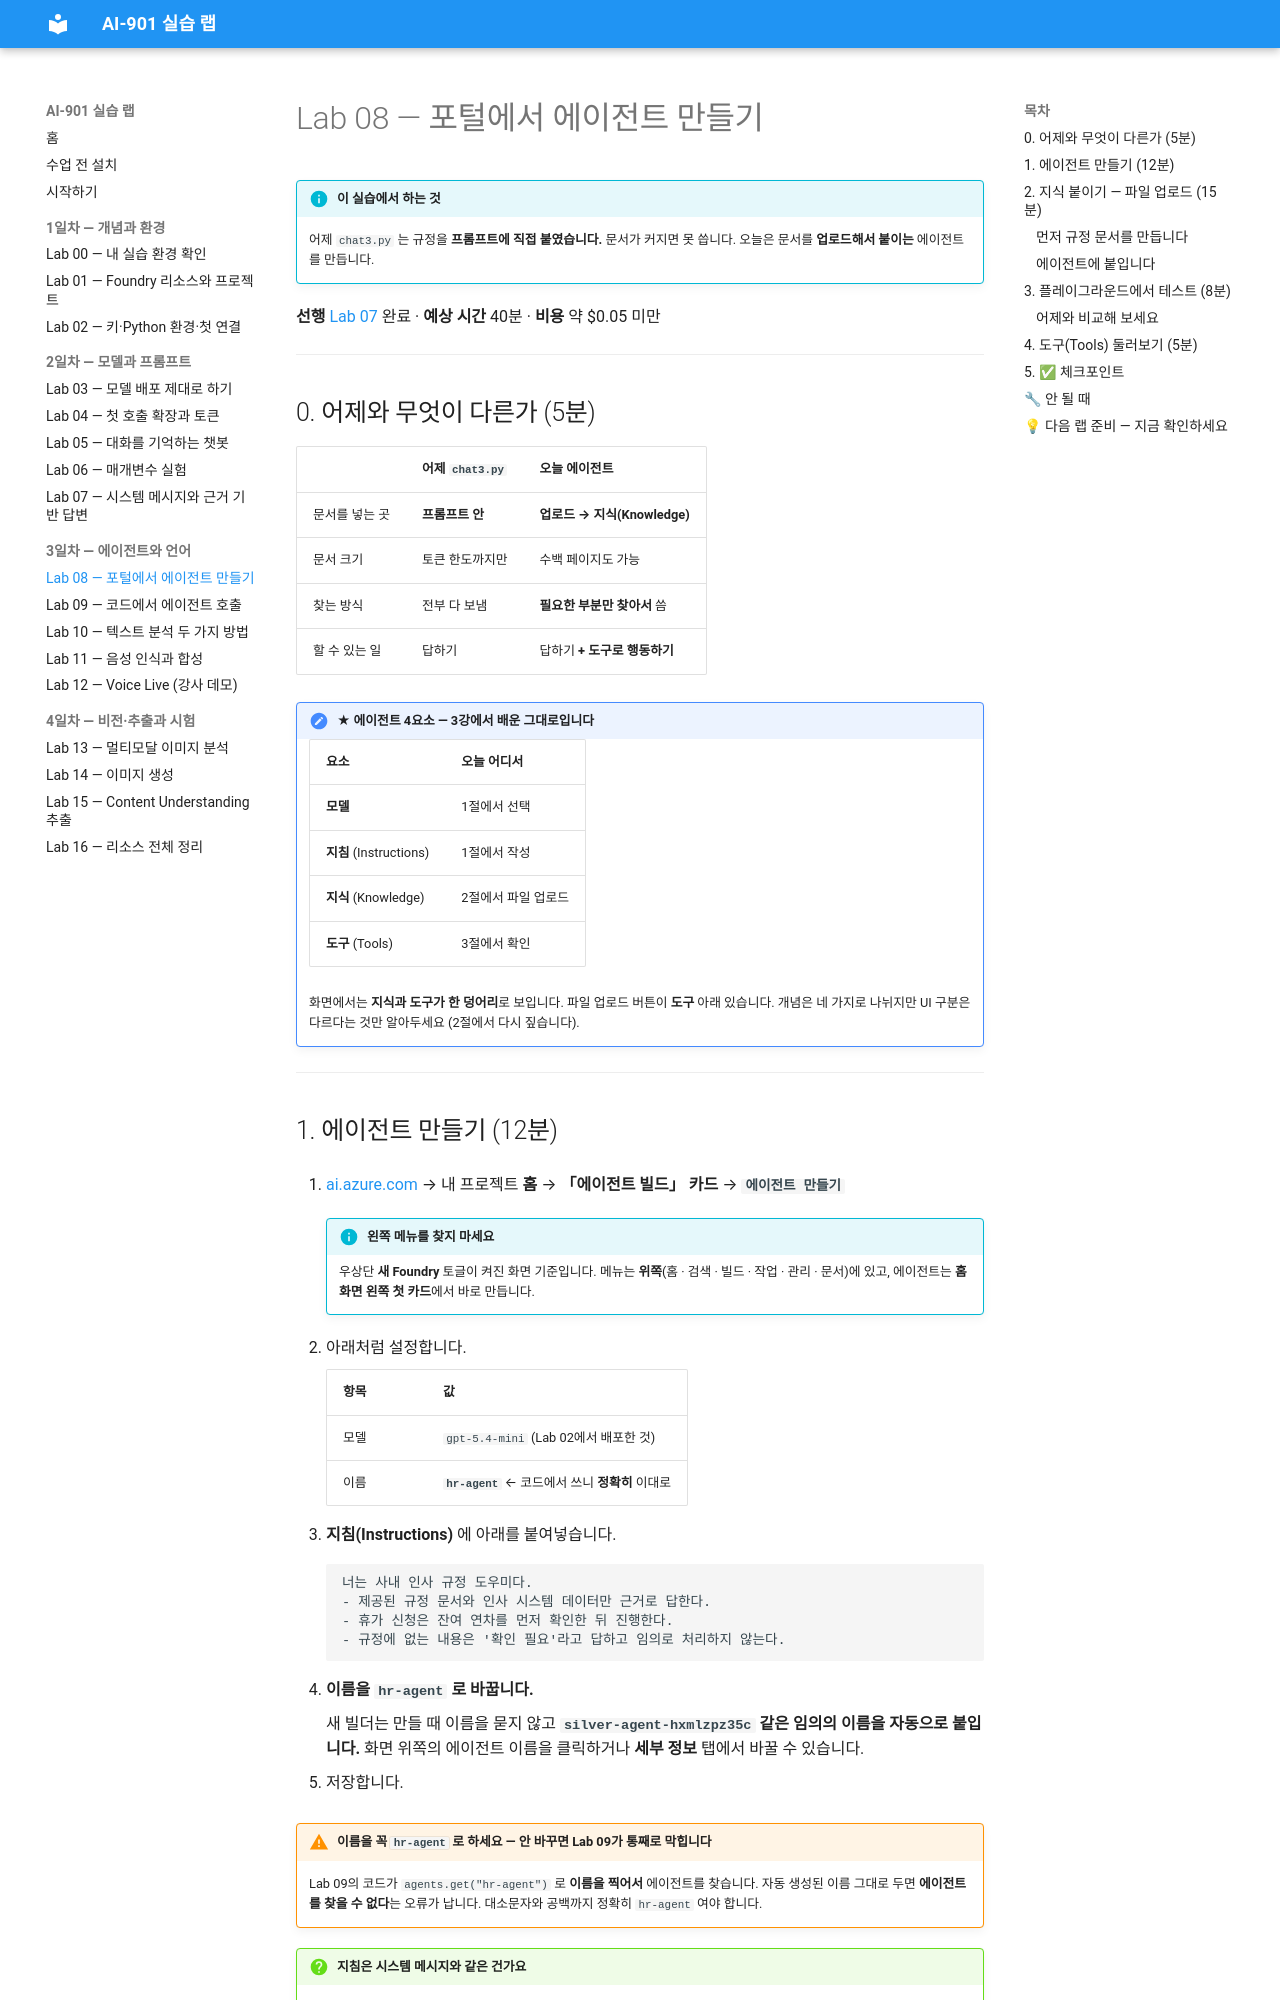

repository: skilleat-labs/ai901-labs · page: labs/lab08-agent-portal/index.html · generator: mkdocs

# Lab 08 — 포털에서 에이전트 만들기

!!! info "이 실습에서 하는 것"
    어제 `chat3.py` 는 규정을 **프롬프트에 직접 붙였습니다.** 문서가 커지면 못 씁니다.
    오늘은 문서를 **업로드해서 붙이는** 에이전트를 만듭니다.

**선행** [Lab 07](lab07-system-grounding.md) 완료 · **예상 시간** 40분 · **비용** 약 $0.05 미만

---

## 0. 어제와 무엇이 다른가 (5분)

| | 어제 `chat3.py` | 오늘 에이전트 |
|---|---|---|
| 문서를 넣는 곳 | **프롬프트 안** | **업로드 → 지식(Knowledge)** |
| 문서 크기 | 토큰 한도까지만 | 수백 페이지도 가능 |
| 찾는 방식 | 전부 다 보냄 | **필요한 부분만 찾아서** 씀 |
| 할 수 있는 일 | 답하기 | 답하기 **+ 도구로 행동하기** |

!!! note "★ 에이전트 4요소 — 3강에서 배운 그대로입니다"
    | 요소 | 오늘 어디서 |
    |---|---|
    | **모델** | 1절에서 선택 |
    | **지침** (Instructions) | 1절에서 작성 |
    | **지식** (Knowledge) | 2절에서 파일 업로드 |
    | **도구** (Tools) | 3절에서 확인 |

    화면에서는 **지식과 도구가 한 덩어리**로 보입니다. 파일 업로드 버튼이 **도구** 아래 있습니다.
    개념은 네 가지로 나뉘지만 UI 구분은 다르다는 것만 알아두세요 (2절에서 다시 짚습니다).

---

## 1. 에이전트 만들기 (12분)

1. [ai.azure.com](https://ai.azure.com) → 내 프로젝트 **홈** → **「에이전트 빌드」 카드** → **`에이전트 만들기`**

    !!! info "왼쪽 메뉴를 찾지 마세요"
        우상단 **새 Foundry** 토글이 켜진 화면 기준입니다. 메뉴는 **위쪽**(홈 · 검색 · 빌드 · 작업 · 관리 · 문서)에 있고,
        에이전트는 **홈 화면 왼쪽 첫 카드**에서 바로 만듭니다.

2. 아래처럼 설정합니다.

    | 항목 | 값 |
    |---|---|
    | 모델 | `gpt-5.4-mini` (Lab 02에서 배포한 것) |
    | 이름 | **`hr-agent`** ← 코드에서 쓰니 **정확히** 이대로 |

3. **지침(Instructions)** 에 아래를 붙여넣습니다.

    ```text
    너는 사내 인사 규정 도우미다.
    - 제공된 규정 문서와 인사 시스템 데이터만 근거로 답한다.
    - 휴가 신청은 잔여 연차를 먼저 확인한 뒤 진행한다.
    - 규정에 없는 내용은 '확인 필요'라고 답하고 임의로 처리하지 않는다.
    ```

4. **이름을 `hr-agent` 로 바꿉니다.**

    새 빌더는 만들 때 이름을 묻지 않고 **`silver-agent-hxmlzpz35c` 같은 임의의 이름을 자동으로 붙입니다.**
    화면 위쪽의 에이전트 이름을 클릭하거나 **세부 정보** 탭에서 바꿀 수 있습니다.

5. 저장합니다.

!!! warning "이름을 꼭 `hr-agent` 로 하세요 — 안 바꾸면 Lab 09가 통째로 막힙니다"
    Lab 09의 코드가 `agents.get("hr-agent")` 로 **이름을 찍어서** 에이전트를 찾습니다.
    자동 생성된 이름 그대로 두면 **에이전트를 찾을 수 없다**는 오류가 납니다.
    대소문자와 공백까지 정확히 `hr-agent` 여야 합니다.

!!! question "지침은 시스템 메시지와 같은 건가요"
    역할이 같습니다. 어제 `SYSTEM` 변수에 넣던 걸 **포털에 저장해 두는 것**입니다.
    코드에서 매번 보낼 필요가 없어집니다.

---

## 2. 지식 붙이기 — 파일 업로드 (15분)
